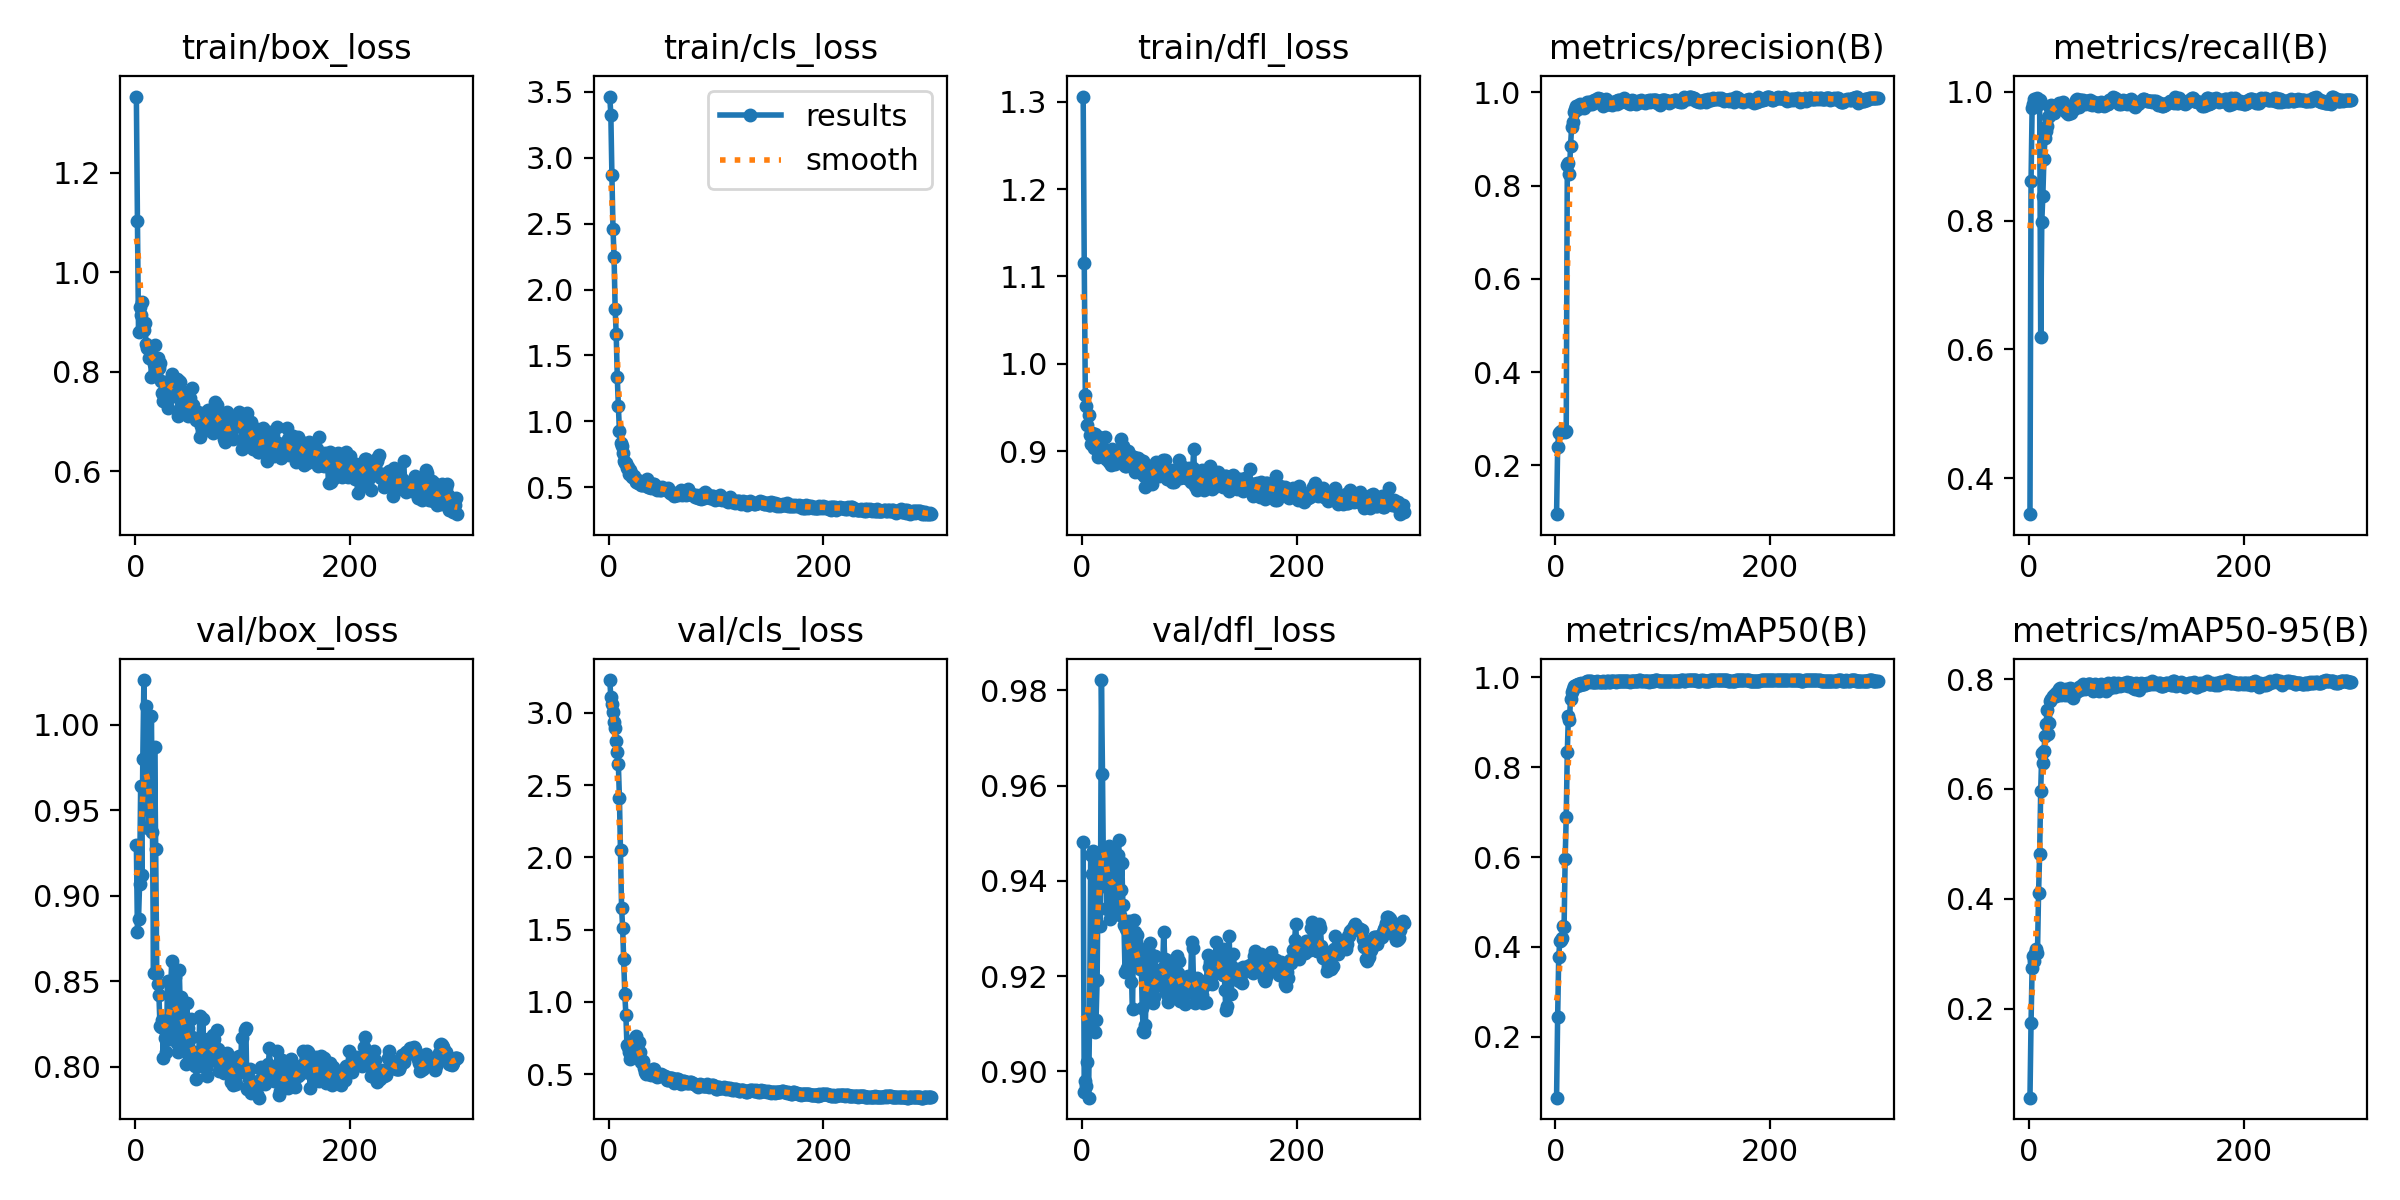

The table this chart was drawn from, first rows:
epoch, time, train/box_loss, train/cls_loss, train/dfl_loss, metrics/precision(B), metrics/recall(B), metrics/mAP50(B), metrics/mAP50-95(B), val/box_loss, val/cls_loss, val/dfl_loss, lr/pg0, lr/pg1, lr/pg2
1, 6.523, 1.353, 3.465, 1.306, 0.09513, 0.3438, 0.06394, 0.03812, 0.9297, 3.226, 0.9481, 8e-05, 8e-05, 8e-05
2, 148.6, 1.103, 3.328, 1.116, 0.2385, 0.8619, 0.2433, 0.1749, 0.8789, 3.107, 0.8957, 0.0001794, 0.0001794, 0.0001794
3, 150.3, 0.8803, 2.866, 0.9647, 0.2695, 0.974, 0.3773, 0.2736, 0.8862, 3.059, 0.8981, 0.0002782, 0.0002782, 0.0002782
4, 151.7, 0.9304, 2.463, 0.9512, 0.2713, 0.9805, 0.413, 0.2964, 0.907, 3.004, 0.8969, 0.0003762, 0.0003762, 0.0003762
5, 153.1, 0.9142, 2.249, 0.9297, 0.2736, 0.9889, 0.415, 0.2874, 0.9641, 2.936, 0.9021, 0.0004737, 0.0004737, 0.0004737
6, 154.5, 0.9394, 1.855, 0.9412, 0.2718, 0.9824, 0.4205, 0.3018, 0.9118, 2.892, 0.8945, 0.0005704, 0.0005704, 0.0005704
7, 155.9, 0.8935, 1.66, 0.919, 0.2733, 0.9879, 0.4469, 0.3096, 0.9801, 2.806, 0.9114, 0.0006665, 0.0006665, 0.0006665
8, 157.3, 0.8845, 1.334, 0.9084, 0.2741, 0.9907, 0.4438, 0.3022, 1.026, 2.731, 0.9454, 0.000762, 0.000762, 0.000762
9, 158.8, 0.8977, 1.114, 0.9204, 0.2715, 0.9815, 0.5959, 0.4098, 0.9805, 2.642, 0.9415, 0.0008568, 0.0008568, 0.0008568
10, 160.2, 0.8551, 0.9267, 0.913, 0.2733, 0.9879, 0.6902, 0.4817, 1.011, 2.412, 0.9463, 0.0009509, 0.0009509, 0.0009509
11, 161.6, 0.8474, 0.8343, 0.904, 0.8446, 0.6198, 0.8338, 0.5966, 0.9663, 2.05, 0.9192, 0.001044, 0.001044, 0.001044
12, 163.2, 0.8479, 0.8095, 0.9201, 0.8487, 0.798, 0.9142, 0.6659, 0.9395, 1.652, 0.9083, 0.001137, 0.001137, 0.001137
13, 164.6, 0.8271, 0.7564, 0.9091, 0.8259, 0.8387, 0.9048, 0.6472, 0.9499, 1.51, 0.9109, 0.001229, 0.001229, 0.001229
14, 166.1, 0.8428, 0.6962, 0.9088, 0.8847, 0.8959, 0.9522, 0.6689, 0.9567, 1.294, 0.9192, 0.001321, 0.001321, 0.001321
15, 167.6, 0.789, 0.6835, 0.8933, 0.9252, 0.9281, 0.9684, 0.696, 1.005, 1.056, 0.944, 0.001412, 0.001412, 0.001412
16, 169, 0.8332, 0.6833, 0.916, 0.9362, 0.9389, 0.9733, 0.7186, 0.9371, 0.9097, 0.9342, 0.001502, 0.001502, 0.001502
17, 170.4, 0.8156, 0.647, 0.9075, 0.959, 0.9463, 0.9801, 0.744, 0.8548, 0.7002, 0.9304, 0.001591, 0.001591, 0.001591
18, 171.8, 0.8527, 0.6499, 0.9078, 0.9646, 0.9611, 0.9804, 0.7005, 0.9867, 0.6863, 0.9822, 0.00168, 0.00168, 0.00168
19, 173.1, 0.8212, 0.5975, 0.9044, 0.9701, 0.9621, 0.9827, 0.721, 0.9272, 0.6535, 0.9625, 0.001768, 0.001768, 0.001768
20, 174.5, 0.8186, 0.6274, 0.8957, 0.966, 0.9743, 0.9807, 0.7607, 0.8546, 0.607, 0.9389, 0.001856, 0.001856, 0.001856
21, 175.9, 0.8264, 0.6103, 0.9157, 0.9652, 0.9796, 0.9865, 0.7636, 0.8481, 0.6668, 0.9442, 0.001868, 0.001868, 0.001868
22, 177.4, 0.8067, 0.5779, 0.8908, 0.9722, 0.9768, 0.986, 0.7687, 0.8419, 0.698, 0.944, 0.001861, 0.001861, 0.001861
23, 178.8, 0.8175, 0.5754, 0.8919, 0.9748, 0.9676, 0.9838, 0.7696, 0.824, 0.6688, 0.9341, 0.001855, 0.001855, 0.001855
24, 180.2, 0.7816, 0.583, 0.8956, 0.9687, 0.9768, 0.9866, 0.773, 0.8232, 0.7408, 0.9408, 0.001848, 0.001848, 0.001848
25, 181.6, 0.7574, 0.5418, 0.888, 0.9724, 0.9778, 0.9863, 0.7694, 0.8275, 0.7665, 0.9474, 0.001842, 0.001842, 0.001842
26, 183, 0.7399, 0.5567, 0.89, 0.9706, 0.9773, 0.9859, 0.7759, 0.8048, 0.7058, 0.9321, 0.001835, 0.001835, 0.001835
27, 184.4, 0.7531, 0.534, 0.8843, 0.967, 0.9759, 0.9854, 0.7722, 0.8247, 0.6524, 0.9348, 0.001828, 0.001828, 0.001828
28, 185.8, 0.7553, 0.5444, 0.9026, 0.9723, 0.9824, 0.9901, 0.7818, 0.8169, 0.7195, 0.9431, 0.001822, 0.001822, 0.001822
29, 187.2, 0.7736, 0.5423, 0.8948, 0.9792, 0.9796, 0.9913, 0.7844, 0.8087, 0.6521, 0.9381, 0.001815, 0.001815, 0.001815
30, 188.5, 0.7267, 0.513, 0.8903, 0.9771, 0.9787, 0.9911, 0.7705, 0.8501, 0.585, 0.9469, 0.001809, 0.001809, 0.001809
31, 189.9, 0.747, 0.5161, 0.8856, 0.9785, 0.9787, 0.9906, 0.7807, 0.82, 0.5862, 0.9336, 0.001802, 0.001802, 0.001802
32, 191.3, 0.7841, 0.5317, 0.8986, 0.9761, 0.9834, 0.9912, 0.78, 0.8164, 0.5893, 0.9385, 0.001795, 0.001795, 0.001795
33, 192.7, 0.7716, 0.5175, 0.8967, 0.9787, 0.9771, 0.9913, 0.7731, 0.8476, 0.5394, 0.9455, 0.001789, 0.001789, 0.001789
34, 194, 0.7957, 0.5253, 0.8958, 0.9749, 0.9729, 0.991, 0.7716, 0.862, 0.5169, 0.9485, 0.001782, 0.001782, 0.001782
35, 195.4, 0.7887, 0.5278, 0.8934, 0.9819, 0.9685, 0.9903, 0.7821, 0.8308, 0.5023, 0.9328, 0.001776, 0.001776, 0.001776
36, 196.8, 0.773, 0.5639, 0.9136, 0.9833, 0.9648, 0.991, 0.7708, 0.8382, 0.518, 0.9381, 0.001769, 0.001769, 0.001769
37, 198.2, 0.7513, 0.5031, 0.8984, 0.9803, 0.9669, 0.991, 0.7725, 0.8524, 0.5113, 0.9438, 0.001762, 0.001762, 0.001762
38, 199.6, 0.7782, 0.501, 0.9056, 0.9804, 0.9713, 0.991, 0.7835, 0.8257, 0.5015, 0.935, 0.001756, 0.001756, 0.001756
39, 201, 0.7844, 0.4948, 0.9023, 0.9858, 0.9664, 0.9912, 0.7785, 0.8141, 0.4902, 0.9307, 0.001749, 0.001749, 0.001749
40, 202.3, 0.7102, 0.5058, 0.8833, 0.9872, 0.975, 0.9906, 0.7822, 0.8083, 0.5091, 0.9209, 0.001743, 0.001743, 0.001743
41, 203.7, 0.7811, 0.5252, 0.8834, 0.985, 0.9764, 0.9907, 0.7655, 0.8566, 0.5352, 0.9298, 0.001736, 0.001736, 0.001736
42, 205.1, 0.7784, 0.5195, 0.8936, 0.985, 0.9732, 0.9903, 0.7779, 0.8304, 0.5331, 0.9217, 0.001729, 0.001729, 0.001729
43, 206.4, 0.7459, 0.5043, 0.8999, 0.9798, 0.9759, 0.991, 0.7742, 0.8406, 0.501, 0.9292, 0.001723, 0.001723, 0.001723
44, 207.8, 0.7447, 0.4881, 0.8887, 0.9713, 0.987, 0.9914, 0.7773, 0.8294, 0.4864, 0.9315, 0.001716, 0.001716, 0.001716
45, 209.2, 0.7598, 0.4794, 0.8951, 0.9797, 0.9889, 0.9906, 0.7779, 0.8226, 0.4811, 0.9254, 0.00171, 0.00171, 0.00171
46, 210.6, 0.7275, 0.5023, 0.8834, 0.9815, 0.9806, 0.9908, 0.7822, 0.8186, 0.4889, 0.9187, 0.001703, 0.001703, 0.001703
47, 212, 0.7367, 0.4869, 0.8816, 0.986, 0.9766, 0.9907, 0.786, 0.8015, 0.4881, 0.9131, 0.001696, 0.001696, 0.001696
48, 213.5, 0.722, 0.4791, 0.8934, 0.9753, 0.9876, 0.9916, 0.7811, 0.8375, 0.4921, 0.9317, 0.00169, 0.00169, 0.00169
49, 214.9, 0.7109, 0.477, 0.8766, 0.9761, 0.987, 0.9912, 0.7875, 0.8227, 0.5012, 0.9293, 0.001683, 0.001683, 0.001683
50, 216.4, 0.7197, 0.5026, 0.8798, 0.9745, 0.987, 0.9909, 0.7912, 0.8025, 0.4933, 0.9274, 0.001677, 0.001677, 0.001677
51, 217.8, 0.7461, 0.4829, 0.8898, 0.9782, 0.9861, 0.9906, 0.7899, 0.8091, 0.4845, 0.9287, 0.00167, 0.00167, 0.00167
52, 219.1, 0.731, 0.4881, 0.8921, 0.9761, 0.9805, 0.9911, 0.7824, 0.828, 0.485, 0.9262, 0.001663, 0.001663, 0.001663
53, 220.5, 0.7669, 0.4812, 0.8861, 0.9725, 0.9845, 0.9918, 0.7839, 0.8174, 0.4794, 0.9222, 0.001657, 0.001657, 0.001657
54, 221.8, 0.7326, 0.4816, 0.8901, 0.9797, 0.9859, 0.9924, 0.7899, 0.804, 0.4605, 0.9214, 0.00165, 0.00165, 0.00165
55, 223.2, 0.7185, 0.4891, 0.8752, 0.9766, 0.9852, 0.9911, 0.7904, 0.8085, 0.4588, 0.9237, 0.001644, 0.001644, 0.001644
56, 224.6, 0.7155, 0.4667, 0.8815, 0.9815, 0.9808, 0.9902, 0.7907, 0.8005, 0.4706, 0.9134, 0.001637, 0.001637, 0.001637
57, 225.9, 0.7021, 0.4516, 0.8891, 0.9759, 0.9879, 0.9915, 0.7916, 0.7929, 0.472, 0.9085, 0.00163, 0.00163, 0.00163
58, 227.3, 0.7187, 0.4609, 0.8719, 0.984, 0.9824, 0.9924, 0.7858, 0.8025, 0.4719, 0.9083, 0.001624, 0.001624, 0.001624
59, 228.7, 0.7028, 0.4488, 0.8594, 0.9847, 0.9796, 0.9927, 0.7862, 0.8024, 0.4718, 0.9099, 0.001617, 0.001617, 0.001617
60, 230.1, 0.6684, 0.4535, 0.8692, 0.9797, 0.9847, 0.992, 0.7785, 0.8296, 0.4507, 0.9233, 0.001611, 0.001611, 0.001611
... 240 more rows
